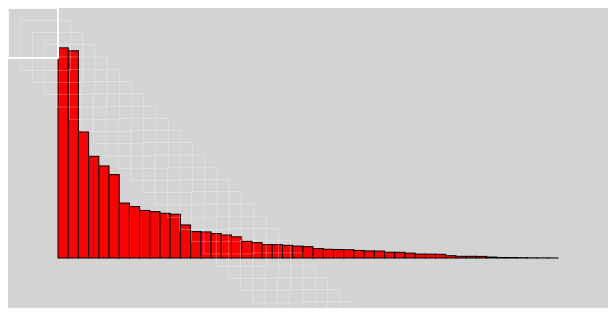
D3 v3 page, settled after 360 driven frames (6 s of simulated time); the page loaded 1 data file(s).




    var data;
    var len;

    d3.csv("data.csv", function(d) {
        return {
            State: d.State, // convert "Year" column to Date
            Population: +d.Population // convert "Length" column to number
        };
    }, function(error, rows) {
        data = rows;
        len = data.length;
        resume()
    });



    function resume() {
        console.log(data)
        var cHeight = 300
        var cWidth = 600

        var scale = d3.scale.ordinal()
                .domain(d3.range(0, data.length))
                .rangeBands([0, cWidth-100])



        d3.select('#chart')
                .append('g')
                .append('svg')

                .style('background-color', 'lightgrey')
                .attr('height', cHeight)
                .attr('width', cWidth)
                .append('g')
                .selectAll('.barNodes')
                .data(data)
                .enter()
                .append('rect')
                .attr('class','barNodes')
                .style('fill', 'red')
                .style('stroke', '#000')
                .style('z-index', '999')

                .attr('x', function(d,i) {
                    return scale(i)+50
                })
                .attr('width',scale.rangeBand())

                .attr('y', function(d,i) {
                    return cHeight-50 - (d.Population *.02)
                })
                .attr('height',function(d,i) {
                    return (d.Population *.02)
                })


        var arr = new Array(100)

        var yScale = d3.scale.linear()
                .domain([0, d3.max(data)])
                .range([0, cHeight])

        var xScale = d3.scale.ordinal()
                .domain(d3.range(0, data.length))
                .rangeBands([0, cWidth])

        d3.select('svg')
                .append('g')
                .selectAll('.bgNodes')
                .data(arr)
                .enter()
                .append('rect')

                .attr('class','bgNodes')

                .style({
                    width:"50px",
                    height:"50px",
                    stroke:'white',
                    "stroke-width": ".5px",
                    fill: "none",
                    opacity: ".5",
                    "z-index": "5"
                })


                .attr('x', function(d,i) {
                    return xScale(i)
                })
                .attr('y', function(d,i) {
                    return xScale(i)
                })


    }















### data: data.csv
State, Population
Pennsylvania, 10507
Minnesota, 10360
Maryland, 6309
New York, 5084
New Jersey, 4604
Georgia, 4171
Rhode Island, 2746
Texas, 2568
Massachusetts, 2378
North Carolina, 2317
Virginia, 2237
California, 2189
Ohio, 1653
Arizona, 1318
Indiana, 1304
Florida, 1223
Iowa, 1150
Delaware, 1059
Michigan, 839
Tennessee, 768
Illinois, 669
Oklahoma, 665
Missouri, 636
Washington, 595
Kentucky, 564
Oregon, 474
Colorado, 437
Connecticut, 424
South Carolina, 413
Utah, 379
Wisconsin, 354
South Dakota, 347
North Dakota, 290
Alabama, 284
Nebraska, 244
New Hampshire, 197
District of Columbia, 193
Nevada, 186
Louisiana, 114
Kansas, 85
Montana, 85
West Virginia, 80
Hawaii, 49
Idaho, 26
Arkansas, 24
New Mexico, 15
Mississippi, 7
Alaska, 4
Vermont, 3